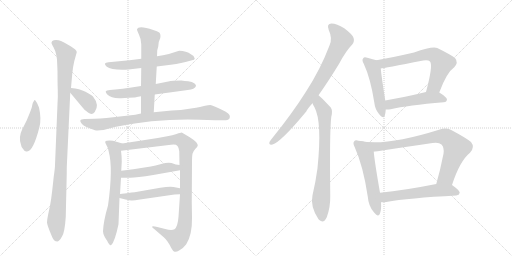
t = 0.00 s
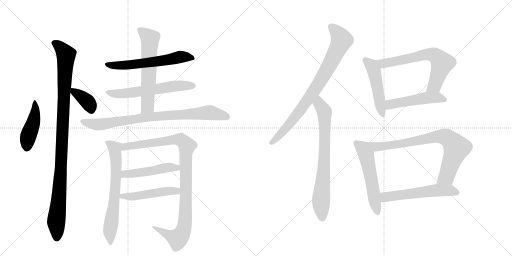
t = 2.96 s
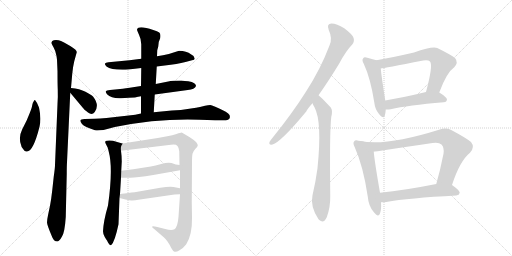
t = 5.91 s
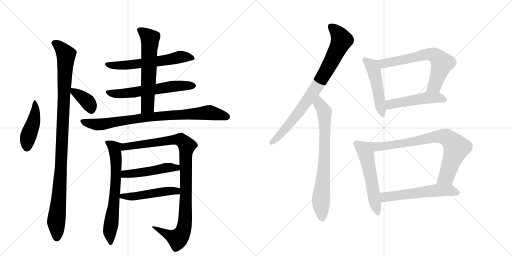
t = 8.87 s
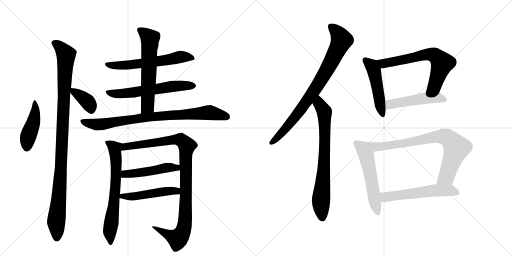
t = 11.82 s
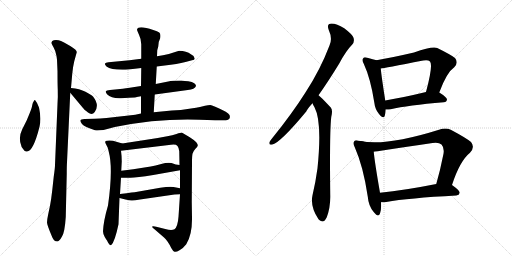
t = 14.78 s

The animated SVG that drew these frames (rendered in a browser with its animation timeline set to each time). Animation: 19 CSS @keyframes rules; one cycle of 14.78 s.

<svg version="1.1" viewBox="0 0 2048 1024" xmlns="http://www.w3.org/2000/svg">
  <g stroke="lightgray" stroke-dasharray="1,1" stroke-width="1" transform="scale(4, 4)">
    <line x1="0" y1="0" x2="256" y2="256"></line>
    <line x1="256" y1="0" x2="0" y2="256"></line>
    <line x1="128" y1="0" x2="128" y2="256"></line>
    <line x1="0" y1="128" x2="256" y2="128"></line>
    <line x1="256" y1="0" x2="512" y2="256"></line>
    <line x1="512" y1="0" x2="256" y2="256"></line>
    <line x1="384" y1="0" x2="384" y2="256"></line>
    <line x1="256" y1="128" x2="512" y2="128"></line>
  </g>
<g transform="scale(1, -1) translate(0, -850)">
   <style type="text/css">
    @keyframes keyframes0 {
      from {
       stroke: black;
       stroke-dashoffset: 449;
       stroke-width: 128;
       }
       59% {
       animation-timing-function: step-end;
       stroke: black;
       stroke-dashoffset: 0;
       stroke-width: 128;
       }
       to {
       stroke: black;
       stroke-width: 1024;
       }
       }
       #make-me-a-hanzi-animation-0 {
         animation: keyframes0 0.615397s both;
         animation-delay: 0.000000s;
         animation-timing-function: linear;
       }
    @keyframes keyframes1 {
      from {
       stroke: black;
       stroke-dashoffset: 1059;
       stroke-width: 128;
       }
       78% {
       animation-timing-function: step-end;
       stroke: black;
       stroke-dashoffset: 0;
       stroke-width: 128;
       }
       to {
       stroke: black;
       stroke-width: 1024;
       }
       }
       #make-me-a-hanzi-animation-1 {
         animation: keyframes1 1.111816s both;
         animation-delay: 0.615397s;
         animation-timing-function: linear;
       }
    @keyframes keyframes2 {
      from {
       stroke: black;
       stroke-dashoffset: 369;
       stroke-width: 128;
       }
       55% {
       animation-timing-function: step-end;
       stroke: black;
       stroke-dashoffset: 0;
       stroke-width: 128;
       }
       to {
       stroke: black;
       stroke-width: 1024;
       }
       }
       #make-me-a-hanzi-animation-2 {
         animation: keyframes2 0.550293s both;
         animation-delay: 1.727214s;
         animation-timing-function: linear;
       }
    @keyframes keyframes3 {
      from {
       stroke: black;
       stroke-dashoffset: 600;
       stroke-width: 128;
       }
       66% {
       animation-timing-function: step-end;
       stroke: black;
       stroke-dashoffset: 0;
       stroke-width: 128;
       }
       to {
       stroke: black;
       stroke-width: 1024;
       }
       }
       #make-me-a-hanzi-animation-3 {
         animation: keyframes3 0.738281s both;
         animation-delay: 2.277507s;
         animation-timing-function: linear;
       }
    @keyframes keyframes4 {
      from {
       stroke: black;
       stroke-dashoffset: 604;
       stroke-width: 128;
       }
       66% {
       animation-timing-function: step-end;
       stroke: black;
       stroke-dashoffset: 0;
       stroke-width: 128;
       }
       to {
       stroke: black;
       stroke-width: 1024;
       }
       }
       #make-me-a-hanzi-animation-4 {
         animation: keyframes4 0.741536s both;
         animation-delay: 3.015788s;
         animation-timing-function: linear;
       }
    @keyframes keyframes5 {
      from {
       stroke: black;
       stroke-dashoffset: 612;
       stroke-width: 128;
       }
       67% {
       animation-timing-function: step-end;
       stroke: black;
       stroke-dashoffset: 0;
       stroke-width: 128;
       }
       to {
       stroke: black;
       stroke-width: 1024;
       }
       }
       #make-me-a-hanzi-animation-5 {
         animation: keyframes5 0.748047s both;
         animation-delay: 3.757324s;
         animation-timing-function: linear;
       }
    @keyframes keyframes6 {
      from {
       stroke: black;
       stroke-dashoffset: 840;
       stroke-width: 128;
       }
       73% {
       animation-timing-function: step-end;
       stroke: black;
       stroke-dashoffset: 0;
       stroke-width: 128;
       }
       to {
       stroke: black;
       stroke-width: 1024;
       }
       }
       #make-me-a-hanzi-animation-6 {
         animation: keyframes6 0.933594s both;
         animation-delay: 4.505371s;
         animation-timing-function: linear;
       }
    @keyframes keyframes7 {
      from {
       stroke: black;
       stroke-dashoffset: 670;
       stroke-width: 128;
       }
       69% {
       animation-timing-function: step-end;
       stroke: black;
       stroke-dashoffset: 0;
       stroke-width: 128;
       }
       to {
       stroke: black;
       stroke-width: 1024;
       }
       }
       #make-me-a-hanzi-animation-7 {
         animation: keyframes7 0.795247s both;
         animation-delay: 5.438965s;
         animation-timing-function: linear;
       }
    @keyframes keyframes8 {
      from {
       stroke: black;
       stroke-dashoffset: 1008;
       stroke-width: 128;
       }
       77% {
       animation-timing-function: step-end;
       stroke: black;
       stroke-dashoffset: 0;
       stroke-width: 128;
       }
       to {
       stroke: black;
       stroke-width: 1024;
       }
       }
       #make-me-a-hanzi-animation-8 {
         animation: keyframes8 1.070312s both;
         animation-delay: 6.234212s;
         animation-timing-function: linear;
       }
    @keyframes keyframes9 {
      from {
       stroke: black;
       stroke-dashoffset: 485;
       stroke-width: 128;
       }
       61% {
       animation-timing-function: step-end;
       stroke: black;
       stroke-dashoffset: 0;
       stroke-width: 128;
       }
       to {
       stroke: black;
       stroke-width: 1024;
       }
       }
       #make-me-a-hanzi-animation-9 {
         animation: keyframes9 0.644694s both;
         animation-delay: 7.304525s;
         animation-timing-function: linear;
       }
    @keyframes keyframes10 {
      from {
       stroke: black;
       stroke-dashoffset: 492;
       stroke-width: 128;
       }
       62% {
       animation-timing-function: step-end;
       stroke: black;
       stroke-dashoffset: 0;
       stroke-width: 128;
       }
       to {
       stroke: black;
       stroke-width: 1024;
       }
       }
       #make-me-a-hanzi-animation-10 {
         animation: keyframes10 0.650391s both;
         animation-delay: 7.949219s;
         animation-timing-function: linear;
       }
    @keyframes keyframes11 {
      from {
       stroke: black;
       stroke-dashoffset: 820;
       stroke-width: 128;
       }
       73% {
       animation-timing-function: step-end;
       stroke: black;
       stroke-dashoffset: 0;
       stroke-width: 128;
       }
       to {
       stroke: black;
       stroke-width: 1024;
       }
       }
       #make-me-a-hanzi-animation-11 {
         animation: keyframes11 0.917318s both;
         animation-delay: 8.599609s;
         animation-timing-function: linear;
       }
    @keyframes keyframes12 {
      from {
       stroke: black;
       stroke-dashoffset: 744;
       stroke-width: 128;
       }
       71% {
       animation-timing-function: step-end;
       stroke: black;
       stroke-dashoffset: 0;
       stroke-width: 128;
       }
       to {
       stroke: black;
       stroke-width: 1024;
       }
       }
       #make-me-a-hanzi-animation-12 {
         animation: keyframes12 0.855469s both;
         animation-delay: 9.516927s;
         animation-timing-function: linear;
       }
    @keyframes keyframes13 {
      from {
       stroke: black;
       stroke-dashoffset: 488;
       stroke-width: 128;
       }
       61% {
       animation-timing-function: step-end;
       stroke: black;
       stroke-dashoffset: 0;
       stroke-width: 128;
       }
       to {
       stroke: black;
       stroke-width: 1024;
       }
       }
       #make-me-a-hanzi-animation-13 {
         animation: keyframes13 0.647135s both;
         animation-delay: 10.372396s;
         animation-timing-function: linear;
       }
    @keyframes keyframes14 {
      from {
       stroke: black;
       stroke-dashoffset: 658;
       stroke-width: 128;
       }
       68% {
       animation-timing-function: step-end;
       stroke: black;
       stroke-dashoffset: 0;
       stroke-width: 128;
       }
       to {
       stroke: black;
       stroke-width: 1024;
       }
       }
       #make-me-a-hanzi-animation-14 {
         animation: keyframes14 0.785482s both;
         animation-delay: 11.019531s;
         animation-timing-function: linear;
       }
    @keyframes keyframes15 {
      from {
       stroke: black;
       stroke-dashoffset: 497;
       stroke-width: 128;
       }
       62% {
       animation-timing-function: step-end;
       stroke: black;
       stroke-dashoffset: 0;
       stroke-width: 128;
       }
       to {
       stroke: black;
       stroke-width: 1024;
       }
       }
       #make-me-a-hanzi-animation-15 {
         animation: keyframes15 0.654460s both;
         animation-delay: 11.805013s;
         animation-timing-function: linear;
       }
    @keyframes keyframes16 {
      from {
       stroke: black;
       stroke-dashoffset: 548;
       stroke-width: 128;
       }
       64% {
       animation-timing-function: step-end;
       stroke: black;
       stroke-dashoffset: 0;
       stroke-width: 128;
       }
       to {
       stroke: black;
       stroke-width: 1024;
       }
       }
       #make-me-a-hanzi-animation-16 {
         animation: keyframes16 0.695964s both;
         animation-delay: 12.459473s;
         animation-timing-function: linear;
       }
    @keyframes keyframes17 {
      from {
       stroke: black;
       stroke-dashoffset: 813;
       stroke-width: 128;
       }
       73% {
       animation-timing-function: step-end;
       stroke: black;
       stroke-dashoffset: 0;
       stroke-width: 128;
       }
       to {
       stroke: black;
       stroke-width: 1024;
       }
       }
       #make-me-a-hanzi-animation-17 {
         animation: keyframes17 0.911621s both;
         animation-delay: 13.155436s;
         animation-timing-function: linear;
       }
    @keyframes keyframes18 {
      from {
       stroke: black;
       stroke-dashoffset: 567;
       stroke-width: 128;
       }
       65% {
       animation-timing-function: step-end;
       stroke: black;
       stroke-dashoffset: 0;
       stroke-width: 128;
       }
       to {
       stroke: black;
       stroke-width: 1024;
       }
       }
       #make-me-a-hanzi-animation-18 {
         animation: keyframes18 0.711426s both;
         animation-delay: 14.067057s;
         animation-timing-function: linear;
       }
</style>
<path d="M 140 450 Q 137 450 135 445 Q 131 440 129 430 Q 128 420 119 398 L 107 369 L 89 333 Q 73 301 84 271 Q 85 259 94 252 Q 99 242 108 244 Q 133 244 158 343 Q 166 375 156 420 Q 149 440 140 450 Z" fill="lightgray"></path> 
<path d="M 228 611 L 230 565 Q 230 519 231 492 Q 232 464 230 434 L 220 190 Q 220 178 215 144 L 209 89 Q 205 53 200 27 L 193 -6 Q 188 -29 188 -40 Q 189 -52 207 -94 Q 214 -116 230 -116 Q 238 -114 248 -96 Q 259 -79 263 -18 L 267 156 Q 267 186 268 201 L 281 479 L 284 498 L 289 555 Q 292 585 297 605 L 307 641 Q 308 650 281 666 Q 254 682 244 686 Q 235 690 224 690 Q 214 690 209 686 Q 205 681 206 677 Q 208 672 214 661 Q 221 650 226 626 L 228 611 Z" fill="lightgray"></path> 
<path d="M 281 479 L 332 418 Q 336 412 352 400 Q 368 388 379 402 Q 399 430 372 464 Q 365 471 342 483 Q 319 495 284 498 C 263 500 263 500 281 479 Z" fill="lightgray"></path> 
<path d="M 627 584 L 659 588 Q 709 593 742 602 L 768 609 Q 779 610 779 616 L 774 626 Q 773 628 765 632 Q 745 647 717 647 L 710 645 Q 676 633 652 629 L 628 625 L 565 615 L 518 609 L 434 601 Q 422 599 420 596 Q 418 592 426 584 Q 448 568 514 572 L 565 578 L 627 584 Z" fill="lightgray"></path> 
<path d="M 619 472 L 751 490 Q 779 493 784 506 Q 785 510 777 517 Q 769 524 753 525 Q 739 526 725 528 Q 689 528 673 524 L 623 514 L 564 506 L 519 499 Q 487 494 471 493 L 440 490 Q 425 488 423 485 Q 422 481 428 473 Q 446 455 484 457 L 515 459 Q 546 460 547 462 L 564 465 L 619 472 Z" fill="lightgray"></path> 
<path d="M 615 401 L 619 472 L 623 514 L 627 584 L 628 625 L 629 649 L 633 664 L 635 682 L 641 698 Q 644 714 637 720 Q 630 725 613 730 Q 553 750 548 732 Q 548 728 556 711 Q 565 693 565 673 L 565 615 L 565 578 L 564 506 L 564 465 L 564 396 C 564 366 613 371 615 401 Z" fill="lightgray"></path> 
<path d="M 799 371 L 860 369 L 904 369 Q 914 369 918 376 Q 921 383 918 390 Q 915 395 903 403 Q 850 430 841 430 Q 833 430 820 427 Q 808 423 764 416 Q 721 408 687 408 L 615 401 L 564 396 L 541 391 L 426 378 Q 399 375 379 375 L 338 374 Q 323 373 322 369 Q 319 365 328 354 Q 337 343 380 329 Q 389 327 414 330 L 459 342 Q 633 377 799 371 Z" fill="lightgray"></path> 
<path d="M 432 28 Q 414 -33 412 -75 Q 412 -86 419 -98 Q 426 -110 428 -112 Q 439 -135 445 -130 Q 459 -118 474 -47 L 478 58 L 480 74 L 484 139 L 485 167 L 487 204 Q 487 226 484 247 C 480 277 498 273 489 276 L 452 287 Q 436 290 428 287 Q 416 287 424 273 Q 433 259 435 243 Q 453 177 432 28 Z" fill="lightgray"></path> 
<path d="M 720 73 L 714 -17 Q 711 -57 698 -67 Q 686 -73 661 -66 L 629 -58 Q 613 -54 609 -56 Q 606 -59 618 -67 L 655 -99 Q 662 -104 670 -116 Q 679 -129 685 -142 Q 692 -155 698 -157 Q 705 -159 718 -151 Q 732 -144 745 -127 Q 769 -89 768 -22 L 767 42 L 768 200 Q 768 226 770 235 Q 772 244 781 254 Q 791 263 791 268 Q 792 272 785 281 Q 778 289 759 301 L 727 320 Q 723 320 706 314 Q 690 308 669 305 L 631 298 L 489 276 C 459 271 454 243 484 247 L 684 271 Q 704 274 710 266 Q 716 258 717 245 L 718 190 L 720 169 L 720 97 L 720 73 Z" fill="lightgray"></path> 
<path d="M 484 139 L 518 139 Q 540 138 613 150 L 720 169 C 750 174 748 186 718 190 L 703 192 L 686 198 Q 669 201 645 194 Q 621 187 603 184 L 533 173 L 485 167 C 455 163 454 139 484 139 Z" fill="lightgray"></path> 
<path d="M 478 58 L 502 52 Q 519 48 526 48 Q 534 47 560 52 L 698 72 Q 705 73 720 73 C 750 73 749 91 720 97 L 694 102 Q 679 105 641 99 L 544 82 Q 540 82 480 74 C 450 70 449 65 478 58 Z" fill="lightgray"></path> 
<path d="M 1274 469 Q 1313 524 1357 596 Q 1384 647 1409 672 Q 1419 684 1414 699 Q 1410 712 1377 737 Q 1347 756 1326 756 Q 1305 755 1315 730 Q 1331 696 1318 668 Q 1281 571 1223 482 Q 1168 395 1091 300 Q 1081 288 1078 282 Q 1074 269 1090 272 Q 1123 281 1225 404 Q 1228 413 1250 437 L 1274 469 Z" fill="lightgray"></path> 
<path d="M 1250 437 Q 1253 428 1258 421 Q 1289 363 1270 177 Q 1263 125 1250 69 Q 1240 24 1274 -27 Q 1275 -27 1277 -30 Q 1295 -46 1307 -19 Q 1322 21 1321 68 Q 1318 324 1325 382 Q 1332 409 1323 420 Q 1281 465 1274 469 C 1251 489 1237 464 1250 437 Z" fill="lightgray"></path> 
<path d="M 1506 609 Q 1494 613 1469 619 Q 1456 623 1453 617 Q 1446 611 1455 595 Q 1482 537 1497 441 Q 1500 413 1516 394 Q 1534 372 1539 387 Q 1542 397 1543 412 L 1541 448 Q 1526 544 1523 576 C 1520 605 1520 605 1506 609 Z" fill="lightgray"></path> 
<path d="M 1757 480 Q 1787 561 1817 581 Q 1835 600 1820 618 Q 1804 631 1749 658 Q 1731 667 1656 640 Q 1565 619 1506 609 C 1476 604 1493 571 1523 576 Q 1533 577 1693 608 Q 1712 612 1720 604 Q 1733 589 1704 482 C 1696 453 1746 452 1757 480 Z" fill="lightgray"></path> 
<path d="M 1543 412 Q 1550 411 1563 413 Q 1630 429 1775 441 Q 1787 442 1788 452 Q 1788 461 1757 480 C 1740 491 1733 489 1704 482 Q 1613 460 1541 448 C 1511 443 1513 413 1543 412 Z" fill="lightgray"></path> 
<path d="M 1441 286 Q 1437 287 1434 287 Q 1421 291 1417 285 Q 1410 278 1419 261 Q 1453 185 1471 64 Q 1474 27 1494 3 Q 1513 -22 1520 -4 Q 1526 12 1524 41 L 1520 79 Q 1498 206 1495 243 C 1492 273 1471 281 1441 286 Z" fill="lightgray"></path> 
<path d="M 1808 110 Q 1839 206 1880 239 Q 1901 261 1884 282 Q 1865 298 1803 331 Q 1782 341 1756 331 Q 1542 264 1441 286 C 1411 291 1465 239 1495 243 Q 1498 243 1730 278 Q 1755 282 1766 272 Q 1778 259 1774 235 Q 1761 169 1745 114 C 1737 85 1798 82 1808 110 Z" fill="lightgray"></path> 
<path d="M 1524 41 Q 1534 40 1545 42 Q 1633 58 1825 68 Q 1837 69 1839 79 Q 1839 88 1808 110 C 1790 123 1774 120 1745 114 Q 1619 89 1520 79 C 1490 76 1494 42 1524 41 Z" fill="lightgray"></path> 
      <clipPath id="make-me-a-hanzi-clip-0">
      <path d="M 140 450 Q 137 450 135 445 Q 131 440 129 430 Q 128 420 119 398 L 107 369 L 89 333 Q 73 301 84 271 Q 85 259 94 252 Q 99 242 108 244 Q 133 244 158 343 Q 166 375 156 420 Q 149 440 140 450 Z" fill="lightgray"></path>
      </clipPath>
      <path clip-path="url(#make-me-a-hanzi-clip-0)" d="M 141 444 L 140 392 L 112 303 L 105 256 " fill="none" id="make-me-a-hanzi-animation-0" stroke-dasharray="321 642" stroke-linecap="round"></path>

      <clipPath id="make-me-a-hanzi-clip-1">
      <path d="M 228 611 L 230 565 Q 230 519 231 492 Q 232 464 230 434 L 220 190 Q 220 178 215 144 L 209 89 Q 205 53 200 27 L 193 -6 Q 188 -29 188 -40 Q 189 -52 207 -94 Q 214 -116 230 -116 Q 238 -114 248 -96 Q 259 -79 263 -18 L 267 156 Q 267 186 268 201 L 281 479 L 284 498 L 289 555 Q 292 585 297 605 L 307 641 Q 308 650 281 666 Q 254 682 244 686 Q 235 690 224 690 Q 214 690 209 686 Q 205 681 206 677 Q 208 672 214 661 Q 221 650 226 626 L 228 611 Z" fill="lightgray"></path>
      </clipPath>
      <path clip-path="url(#make-me-a-hanzi-clip-1)" d="M 217 678 L 239 663 L 264 631 L 243 165 L 225 -31 L 227 -103 " fill="none" id="make-me-a-hanzi-animation-1" stroke-dasharray="931 1862" stroke-linecap="round"></path>

      <clipPath id="make-me-a-hanzi-clip-2">
      <path d="M 281 479 L 332 418 Q 336 412 352 400 Q 368 388 379 402 Q 399 430 372 464 Q 365 471 342 483 Q 319 495 284 498 C 263 500 263 500 281 479 Z" fill="lightgray"></path>
      </clipPath>
      <path clip-path="url(#make-me-a-hanzi-clip-2)" d="M 292 492 L 296 481 L 317 471 L 353 440 L 365 412 " fill="none" id="make-me-a-hanzi-animation-2" stroke-dasharray="241 482" stroke-linecap="round"></path>

      <clipPath id="make-me-a-hanzi-clip-3">
      <path d="M 627 584 L 659 588 Q 709 593 742 602 L 768 609 Q 779 610 779 616 L 774 626 Q 773 628 765 632 Q 745 647 717 647 L 710 645 Q 676 633 652 629 L 628 625 L 565 615 L 518 609 L 434 601 Q 422 599 420 596 Q 418 592 426 584 Q 448 568 514 572 L 565 578 L 627 584 Z" fill="lightgray"></path>
      </clipPath>
      <path clip-path="url(#make-me-a-hanzi-clip-3)" d="M 429 593 L 503 588 L 719 622 L 770 618 " fill="none" id="make-me-a-hanzi-animation-3" stroke-dasharray="472 944" stroke-linecap="round"></path>

      <clipPath id="make-me-a-hanzi-clip-4">
      <path d="M 619 472 L 751 490 Q 779 493 784 506 Q 785 510 777 517 Q 769 524 753 525 Q 739 526 725 528 Q 689 528 673 524 L 623 514 L 564 506 L 519 499 Q 487 494 471 493 L 440 490 Q 425 488 423 485 Q 422 481 428 473 Q 446 455 484 457 L 515 459 Q 546 460 547 462 L 564 465 L 619 472 Z" fill="lightgray"></path>
      </clipPath>
      <path clip-path="url(#make-me-a-hanzi-clip-4)" d="M 429 480 L 475 474 L 690 505 L 774 508 " fill="none" id="make-me-a-hanzi-animation-4" stroke-dasharray="476 952" stroke-linecap="round"></path>

      <clipPath id="make-me-a-hanzi-clip-5">
      <path d="M 615 401 L 619 472 L 623 514 L 627 584 L 628 625 L 629 649 L 633 664 L 635 682 L 641 698 Q 644 714 637 720 Q 630 725 613 730 Q 553 750 548 732 Q 548 728 556 711 Q 565 693 565 673 L 565 615 L 565 578 L 564 506 L 564 465 L 564 396 C 564 366 613 371 615 401 Z" fill="lightgray"></path>
      </clipPath>
      <path clip-path="url(#make-me-a-hanzi-clip-5)" d="M 556 730 L 600 695 L 590 425 L 570 403 " fill="none" id="make-me-a-hanzi-animation-5" stroke-dasharray="484 968" stroke-linecap="round"></path>

      <clipPath id="make-me-a-hanzi-clip-6">
      <path d="M 799 371 L 860 369 L 904 369 Q 914 369 918 376 Q 921 383 918 390 Q 915 395 903 403 Q 850 430 841 430 Q 833 430 820 427 Q 808 423 764 416 Q 721 408 687 408 L 615 401 L 564 396 L 541 391 L 426 378 Q 399 375 379 375 L 338 374 Q 323 373 322 369 Q 319 365 328 354 Q 337 343 380 329 Q 389 327 414 330 L 459 342 Q 633 377 799 371 Z" fill="lightgray"></path>
      </clipPath>
      <path clip-path="url(#make-me-a-hanzi-clip-6)" d="M 328 366 L 393 352 L 585 381 L 831 400 L 906 383 " fill="none" id="make-me-a-hanzi-animation-6" stroke-dasharray="712 1424" stroke-linecap="round"></path>

      <clipPath id="make-me-a-hanzi-clip-7">
      <path d="M 432 28 Q 414 -33 412 -75 Q 412 -86 419 -98 Q 426 -110 428 -112 Q 439 -135 445 -130 Q 459 -118 474 -47 L 478 58 L 480 74 L 484 139 L 485 167 L 487 204 Q 487 226 484 247 C 480 277 498 273 489 276 L 452 287 Q 436 290 428 287 Q 416 287 424 273 Q 433 259 435 243 Q 453 177 432 28 Z" fill="lightgray"></path>
      </clipPath>
      <path clip-path="url(#make-me-a-hanzi-clip-7)" d="M 435 278 L 459 257 L 465 199 L 460 82 L 439 -77 L 443 -123 " fill="none" id="make-me-a-hanzi-animation-7" stroke-dasharray="542 1084" stroke-linecap="round"></path>

      <clipPath id="make-me-a-hanzi-clip-8">
      <path d="M 720 73 L 714 -17 Q 711 -57 698 -67 Q 686 -73 661 -66 L 629 -58 Q 613 -54 609 -56 Q 606 -59 618 -67 L 655 -99 Q 662 -104 670 -116 Q 679 -129 685 -142 Q 692 -155 698 -157 Q 705 -159 718 -151 Q 732 -144 745 -127 Q 769 -89 768 -22 L 767 42 L 768 200 Q 768 226 770 235 Q 772 244 781 254 Q 791 263 791 268 Q 792 272 785 281 Q 778 289 759 301 L 727 320 Q 723 320 706 314 Q 690 308 669 305 L 631 298 L 489 276 C 459 271 454 243 484 247 L 684 271 Q 704 274 710 266 Q 716 258 717 245 L 718 190 L 720 169 L 720 97 L 720 73 Z" fill="lightgray"></path>
      </clipPath>
      <path clip-path="url(#make-me-a-hanzi-clip-8)" d="M 491 253 L 501 264 L 707 292 L 729 287 L 748 267 L 743 239 L 742 -3 L 732 -75 L 711 -105 L 622 -60 " fill="none" id="make-me-a-hanzi-animation-8" stroke-dasharray="880 1760" stroke-linecap="round"></path>

      <clipPath id="make-me-a-hanzi-clip-9">
      <path d="M 484 139 L 518 139 Q 540 138 613 150 L 720 169 C 750 174 748 186 718 190 L 703 192 L 686 198 Q 669 201 645 194 Q 621 187 603 184 L 533 173 L 485 167 C 455 163 454 139 484 139 Z" fill="lightgray"></path>
      </clipPath>
      <path clip-path="url(#make-me-a-hanzi-clip-9)" d="M 490 146 L 505 155 L 599 164 L 669 180 L 706 179 L 711 173 " fill="none" id="make-me-a-hanzi-animation-9" stroke-dasharray="357 714" stroke-linecap="round"></path>

      <clipPath id="make-me-a-hanzi-clip-10">
      <path d="M 478 58 L 502 52 Q 519 48 526 48 Q 534 47 560 52 L 698 72 Q 705 73 720 73 C 750 73 749 91 720 97 L 694 102 Q 679 105 641 99 L 544 82 Q 540 82 480 74 C 450 70 449 65 478 58 Z" fill="lightgray"></path>
      </clipPath>
      <path clip-path="url(#make-me-a-hanzi-clip-10)" d="M 485 61 L 492 68 L 550 66 L 679 87 L 707 86 L 713 79 " fill="none" id="make-me-a-hanzi-animation-10" stroke-dasharray="364 728" stroke-linecap="round"></path>

      <clipPath id="make-me-a-hanzi-clip-11">
      <path d="M 1274 469 Q 1313 524 1357 596 Q 1384 647 1409 672 Q 1419 684 1414 699 Q 1410 712 1377 737 Q 1347 756 1326 756 Q 1305 755 1315 730 Q 1331 696 1318 668 Q 1281 571 1223 482 Q 1168 395 1091 300 Q 1081 288 1078 282 Q 1074 269 1090 272 Q 1123 281 1225 404 Q 1228 413 1250 437 L 1274 469 Z" fill="lightgray"></path>
      </clipPath>
      <path clip-path="url(#make-me-a-hanzi-clip-11)" d="M 1326 741 L 1345 725 L 1367 690 L 1334 619 L 1227 444 L 1146 339 L 1088 281 " fill="none" id="make-me-a-hanzi-animation-11" stroke-dasharray="692 1384" stroke-linecap="round"></path>

      <clipPath id="make-me-a-hanzi-clip-12">
      <path d="M 1250 437 Q 1253 428 1258 421 Q 1289 363 1270 177 Q 1263 125 1250 69 Q 1240 24 1274 -27 Q 1275 -27 1277 -30 Q 1295 -46 1307 -19 Q 1322 21 1321 68 Q 1318 324 1325 382 Q 1332 409 1323 420 Q 1281 465 1274 469 C 1251 489 1237 464 1250 437 Z" fill="lightgray"></path>
      </clipPath>
      <path clip-path="url(#make-me-a-hanzi-clip-12)" d="M 1272 462 L 1277 434 L 1298 403 L 1297 194 L 1284 47 L 1290 -18 " fill="none" id="make-me-a-hanzi-animation-12" stroke-dasharray="616 1232" stroke-linecap="round"></path>

      <clipPath id="make-me-a-hanzi-clip-13">
      <path d="M 1506 609 Q 1494 613 1469 619 Q 1456 623 1453 617 Q 1446 611 1455 595 Q 1482 537 1497 441 Q 1500 413 1516 394 Q 1534 372 1539 387 Q 1542 397 1543 412 L 1541 448 Q 1526 544 1523 576 C 1520 605 1520 605 1506 609 Z" fill="lightgray"></path>
      </clipPath>
      <path clip-path="url(#make-me-a-hanzi-clip-13)" d="M 1462 609 L 1484 590 L 1496 569 L 1528 393 " fill="none" id="make-me-a-hanzi-animation-13" stroke-dasharray="360 720" stroke-linecap="round"></path>

      <clipPath id="make-me-a-hanzi-clip-14">
      <path d="M 1757 480 Q 1787 561 1817 581 Q 1835 600 1820 618 Q 1804 631 1749 658 Q 1731 667 1656 640 Q 1565 619 1506 609 C 1476 604 1493 571 1523 576 Q 1533 577 1693 608 Q 1712 612 1720 604 Q 1733 589 1704 482 C 1696 453 1746 452 1757 480 Z" fill="lightgray"></path>
      </clipPath>
      <path clip-path="url(#make-me-a-hanzi-clip-14)" d="M 1513 606 L 1533 596 L 1695 631 L 1728 632 L 1744 626 L 1769 597 L 1738 507 L 1711 494 " fill="none" id="make-me-a-hanzi-animation-14" stroke-dasharray="530 1060" stroke-linecap="round"></path>

      <clipPath id="make-me-a-hanzi-clip-15">
      <path d="M 1543 412 Q 1550 411 1563 413 Q 1630 429 1775 441 Q 1787 442 1788 452 Q 1788 461 1757 480 C 1740 491 1733 489 1704 482 Q 1613 460 1541 448 C 1511 443 1513 413 1543 412 Z" fill="lightgray"></path>
      </clipPath>
      <path clip-path="url(#make-me-a-hanzi-clip-15)" d="M 1547 418 L 1564 433 L 1701 458 L 1756 460 L 1779 452 " fill="none" id="make-me-a-hanzi-animation-15" stroke-dasharray="369 738" stroke-linecap="round"></path>

      <clipPath id="make-me-a-hanzi-clip-16">
      <path d="M 1441 286 Q 1437 287 1434 287 Q 1421 291 1417 285 Q 1410 278 1419 261 Q 1453 185 1471 64 Q 1474 27 1494 3 Q 1513 -22 1520 -4 Q 1526 12 1524 41 L 1520 79 Q 1498 206 1495 243 C 1492 273 1471 281 1441 286 Z" fill="lightgray"></path>
      </clipPath>
      <path clip-path="url(#make-me-a-hanzi-clip-16)" d="M 1426 277 L 1468 218 L 1508 2 " fill="none" id="make-me-a-hanzi-animation-16" stroke-dasharray="420 840" stroke-linecap="round"></path>

      <clipPath id="make-me-a-hanzi-clip-17">
      <path d="M 1808 110 Q 1839 206 1880 239 Q 1901 261 1884 282 Q 1865 298 1803 331 Q 1782 341 1756 331 Q 1542 264 1441 286 C 1411 291 1465 239 1495 243 Q 1498 243 1730 278 Q 1755 282 1766 272 Q 1778 259 1774 235 Q 1761 169 1745 114 C 1737 85 1798 82 1808 110 Z" fill="lightgray"></path>
      </clipPath>
      <path clip-path="url(#make-me-a-hanzi-clip-17)" d="M 1457 281 L 1500 262 L 1589 271 L 1730 301 L 1786 301 L 1826 259 L 1788 148 L 1753 119 " fill="none" id="make-me-a-hanzi-animation-17" stroke-dasharray="685 1370" stroke-linecap="round"></path>

      <clipPath id="make-me-a-hanzi-clip-18">
      <path d="M 1524 41 Q 1534 40 1545 42 Q 1633 58 1825 68 Q 1837 69 1839 79 Q 1839 88 1808 110 C 1790 123 1774 120 1745 114 Q 1619 89 1520 79 C 1490 76 1494 42 1524 41 Z" fill="lightgray"></path>
      </clipPath>
      <path clip-path="url(#make-me-a-hanzi-clip-18)" d="M 1529 48 L 1541 62 L 1741 89 L 1805 89 L 1830 79 " fill="none" id="make-me-a-hanzi-animation-18" stroke-dasharray="439 878" stroke-linecap="round"></path>

</g>
</svg>
